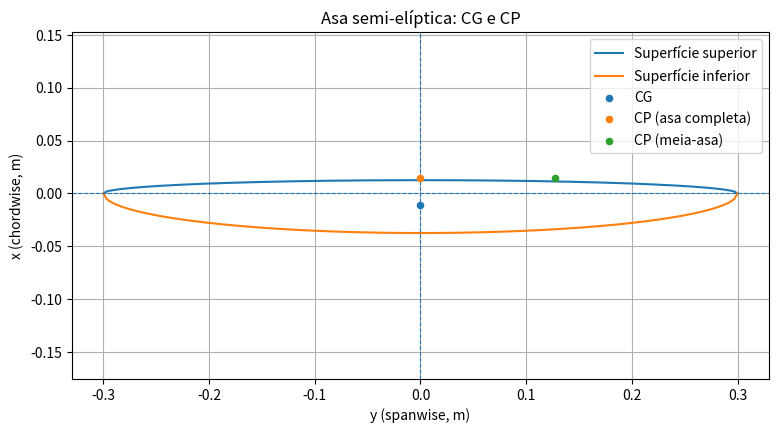

Reproduce this figure in Python.
import math
import matplotlib.pyplot as plt
import numpy as np

class Glider:
    def __init__(self, mass, wingspan, c_upper, c_lower, oswald_efficiency, cd0):
        self.mass = mass
        self.wingspan = wingspan
        self.c_upper = c_upper
        self.c_lower = c_lower
        self.oswald_efficiency = oswald_efficiency
        self.cd0 = cd0

    # ============================
    # GEOMETRIA
    # ============================

    @property
    def total_chord(self):
        """C = c_upper + c_lower"""
        return self.c_upper + self.c_lower

    @property
    def wing_area(self):
        """S = (π * b / 4) * (c_upper + c_lower)"""
        return (math.pi * self.wingspan / 4) * self.total_chord

    @property
    def mean_aerodynamic_chord(self):
        """MAC = (8 / (3π)) * (c_upper + c_lower)"""
        return (8 / (3 * math.pi)) * self.total_chord

    @property
    def aspect_ratio(self):
        """AR = 4b / [π (c_upper + c_lower)]"""
        return 4 * self.wingspan / (math.pi * self.total_chord)

    # ============================
    # CENTRO DE GRAVIDADE
    # ============================

    @property
    def cg_chordwise(self):
        """x̄ = (4 / (3π)) * (c_upper - c_lower)"""
        return (4 / (3 * math.pi)) * (self.c_upper - self.c_lower)

    @property
    def cg_spanwise_half(self):
        """ȳ_h = (2b) / (3π)"""
        return (2 * self.wingspan) / (3 * math.pi)

    # ============================
    # AERODINÂMICA
    # ============================

    @property
    def induced_drag_factor(self):
        """K = 1 / (π * AR * e)"""
        return 1 / (math.pi * self.aspect_ratio * self.oswald_efficiency)

    def minimum_sink_velocity(self, rho=1.225):
        """V_min_sink ≈ sqrt(2/rho) * (K/CD0)^(1/4) * sqrt(W/S)"""
        W = self.mass * 9.81
        term_1 = math.sqrt(2 / rho)
        term_2 = (self.induced_drag_factor / self.cd0) ** 0.25
        term_3 = math.sqrt(W / self.wing_area)
        return term_1 * term_2 * term_3

    def vertical_sink_rate(self, V=None, rho=1.225):
        """Calcula taxa de sink vertical"""
        W = self.mass * 9.81
        S = self.wing_area
        if V is None:
            V = self.minimum_sink_velocity(rho)
        CL = W / (0.5 * rho * V**2 * S)
        K = self.induced_drag_factor
        CD = self.cd0 + K * CL**2
        D = 0.5 * rho * V**2 * S * CD
        sink_rate = V * (D / W)
        glide_ratio = W / D if D != 0 else float("inf")
        return {
            "V_used": V,
            "CL": CL,
            "CD": CD,
            "D_N": D,
            "sink_rate_m_s": sink_rate,
            "glide_ratio": glide_ratio
        }

    def stall_velocity(self, CL_max, rho=1.225):
        """V_stall = sqrt((2W)/(ρ S CL_max))"""
        W = self.mass * 9.81
        S = self.wing_area
        return math.sqrt((2 * W) / (rho * S * CL_max))

    # ============================
    # CENTRO DE PRESSÃO
    # ============================

    def chordwise_cp(self, Cm, Cl):
        """
        x_CP/MAC ≈ 0.25 - (Cm/Cl)
        Retorna x_CP em metros.
        """
        xcp_over_mac = 0.25 - (Cm / Cl)
        return xcp_over_mac * self.mean_aerodynamic_chord

    @property
    def spanwise_cp_half(self):
        """y_CP,h = 2b / (3π)  (válido p/ carga ~elíptica)"""
        return (2 * self.wingspan) / (3 * math.pi)

    def print_cp(self, Cm, Cl):
        """Convenience: imprime CP chordwise e spanwise"""
        xcp = self.chordwise_cp(Cm, Cl)
        mac = self.mean_aerodynamic_chord
        ycp = self.spanwise_cp_half
        print(f"x_CP = {xcp:.5f} m  ({xcp/mac:.3f} × MAC)")
        print(f"y_CP (half-span) = {ycp:.5f} m  (~0.212 × b)")

    # ============================
    # PLOTAGEM
    # ============================

    def plot_wing_with_cg(self):
        """
        Plota o contorno da asa (semi-elíptica combinada)
        e marca o centro de gravidade geométrico (CG)
        """
        b = self.wingspan
        y = np.linspace(-b/2, b/2, 200)

        x_upper = self.c_upper * np.sqrt(1 - (4 * y**2) / b**2)
        x_lower = -self.c_lower * np.sqrt(1 - (4 * y**2) / b**2)

        x_cg = self.cg_chordwise
        y_cg = 0

        plt.figure(figsize=(8, 4))
        plt.plot(y, x_upper, label='Superfície superior')
        plt.plot(y, x_lower, label='Superfície inferior')
        plt.axhline(0, linestyle='--', linewidth=0.8)
        plt.axvline(0, linestyle='--', linewidth=0.8)
        plt.scatter(y_cg, x_cg, s=50, zorder=5, label='CG')

        plt.title("Asa semi-elíptica combinada com CG")
        plt.xlabel("y (spanwise, m)")
        plt.ylabel("x (chordwise, m)")
        plt.legend()
        plt.axis('equal')
        plt.grid(True)
        plt.show()

    def plot_wing_with_cg_cp(self, Cm, Cl):
        """
        Plota a asa e marca CG (laranja) e CP (verde) no plano (y,x),
        assumindo condição simétrica (y_CP = 0 para a asa completa).
        Para meia-asa, o CP spanwise de referência é y_CP,h.
        """
        b = self.wingspan
        y = np.linspace(-b/2, b/2, 200)

        x_upper = self.c_upper * np.sqrt(1 - (4 * y**2) / b**2)
        x_lower = -self.c_lower * np.sqrt(1 - (4 * y**2) / b**2)

        # CG global (asa simétrica)
        x_cg = self.cg_chordwise
        y_cg = 0.0

        # CP chordwise (a asa completa fica em y=0 sob carregamento simétrico)
        x_cp = self.chordwise_cp(Cm, Cl)
        y_cp_full = 0.0
        # CP de meia-asa (caso queiras visualizar o ponto característico da meia-asa)
        y_cp_half = self.spanwise_cp_half

        plt.figure(figsize=(9, 4.5))
        plt.plot(y, x_upper, label='Superfície superior')
        plt.plot(y, x_lower, label='Superfície inferior')
        plt.axhline(0, linestyle='--', linewidth=0.8)
        plt.axvline(0, linestyle='--', linewidth=0.8)

        # CG (laranja) e CP global (verde) no centro de envergadura
        plt.scatter(y_cg, x_cg, s=20, zorder=5, label='CG')
        plt.scatter(y_cp_full, x_cp, s=20, zorder=5, label='CP (asa completa)')

        # (Opcional) Marca também o CP da meia-asa no semi-plano direito
        plt.scatter(y_cp_half, x_cp, s=20, zorder=5, label='CP (meia-asa)')


        plt.title("Asa semi-elíptica: CG e CP")
        plt.xlabel("y (spanwise, m)")
        plt.ylabel("x (chordwise, m)")
        plt.legend()
        plt.axis('equal')
        plt.grid(True)
        plt.show()


# ============================
# EXEMPLO DE USO
# ============================

glider = Glider(
    mass=0.8,
    wingspan=0.6,
    c_upper=0.0125,
    c_lower=0.0375,
    oswald_efficiency=0.75,
    cd0=0.04
)

print("=== GEOMETRIA ===")
print(f"Wing Area S = {glider.wing_area:.5f} m²")
print(f"Mean Aerodynamic Chord (MAC) = {glider.mean_aerodynamic_chord:.5f} m")
print(f"Aspect Ratio (AR) = {glider.aspect_ratio:.3f}")
print(f"CG chordwise = {glider.cg_chordwise:.5f} m")
print(f"CG spanwise (half-wing) = {glider.cg_spanwise_half:.5f} m")

# Valores típicos para um caso sub-sónico (ajusta aos teus dados do XFOIL)
Cm_section = -0.05   # momento à volta do 1/4-corda (aprox. AC)
Cl_section = 0.6

print("\n=== CENTRO DE PRESSÃO ===")
glider.print_cp(Cm=Cm_section, Cl=Cl_section)

# Plot com CG e CP
glider.plot_wing_with_cg_cp(Cm=Cm_section, Cl=Cl_section)
